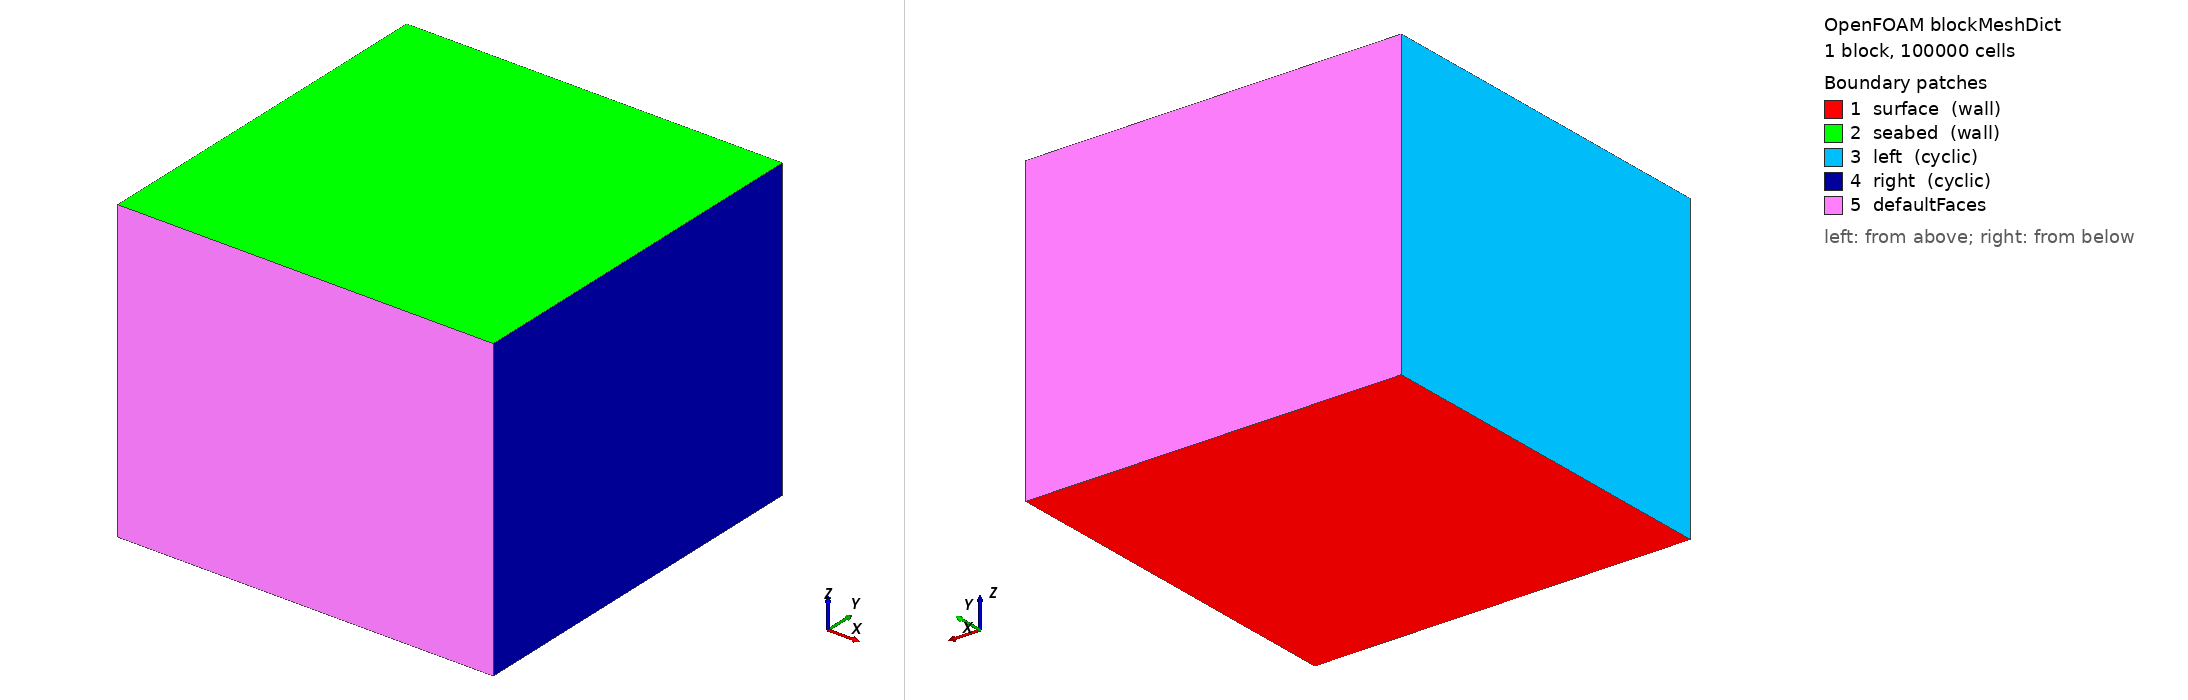

OpenFOAM case: the mesh blockMesh builds from blockMeshDict, 1 block(s), 100000 cells. Boundary patches (legend numbers): 1 surface (wall), 2 seabed (wall), 3 left (cyclic), 4 right (cyclic), 5 defaultFaces. Left view from above one corner, right view from below the opposite corner. Boundary conditions: 2 field file(s) under 0/; 5 of 5 drawn patches have an entry in a shipped field file.

=== system/blockMeshDict ===
/*---------------------------------*- C++ -*----------------------------------*\
  =========                 |
  \\      /  F ield         | OpenFOAM: The Open Source CFD Toolbox
   \\    /   O peration     | Website:  https://openfoam.org
    \\  /    A nd           | Version:  13
     \\/     M anipulation  |
\*---------------------------------------------------------------------------*/
FoamFile
{
    version     2.0;
    format      ascii;
    class       dictionary;
    object      blockMeshDict;
}
// * * * * * * * * * * * * * * * * * * * * * * * * * * * * * * * * * * * * * //

convertToMeters 1;

vertices
(
    (  0   0   0)    // 0
    (250   0   0)    // 1
    (250 250   0)    // 2
    (  0 250   0)    // 3
    (  0   0 200)    // 4
    (250   0 200)    // 5
    (250 250 200)    // 6
    (  0 250 200)    // 7
);

blocks
(
    hex (0 1 2 3 4 5 6 7) (50 50 40) simpleGrading (1 1 1)
);

boundary
(
    surface                    // z = 0
    {
        type wall;             // or symmetryPlane / slip for rigid lid
        faces ((0 1 2 3));
    }

    seabed                     // z = 200
    {
        type wall;
        faces ((4 5 6 7));
    }

    left                       // x = 0
    {
        type cyclic;
        neighbourPatch right;
        faces ((0 4 7 3));
    }

    right                      // x = 250
    {
        type cyclic;
        neighbourPatch left;
        faces ((1 2 6 5));
    }

);

// ************************************************************************* //



=== system/controlDict ===
/*--------------------------------*- C++ -*----------------------------------*\
  =========                 |
  \\      /  F ield         | OpenFOAM: The Open Source CFD Toolbox
   \\    /   O peration     | Website:  https://openfoam.org
    \\  /    A nd           | Version:  13
     \\/     M anipulation  |
\*---------------------------------------------------------------------------*/
FoamFile
{
    format      ascii;
    class       dictionary;
    location    "system";
    object      controlDict;
}
// * * * * * * * * * * * * * * * * * * * * * * * * * * * * * * * * * * * * * //

solver          fluid;

startFrom       startTime;

startTime       0;

stopAt          endTime;

endTime         2000;

deltaT          2;

writeControl    timeStep;

writeInterval   100;

purgeWrite      0;

writeFormat     ascii;

writePrecision  6;

writeCompression off;

timeFormat      general;

timePrecision   6;

runTimeModifiable true;

adjustTimeStep  yes;

maxCo           0.3;

// ************************************************************************* //


=== 0/T ===
/*--------------------------------*- C++ -*----------------------------------*\
  =========                 |
  \\      /  F ield         | OpenFOAM: The Open Source CFD Toolbox
   \\    /   O peration     | Website:  https://openfoam.org
    \\  /    A nd           | Version:  13
     \\/     M anipulation  |
\*---------------------------------------------------------------------------*/
FoamFile
{
    format      ascii;
    class       volScalarField;
    location    "0";
    object      T;
}
// * * * * * * * * * * * * * * * * * * * * * * * * * * * * * * * * * * * * * //

dimensions      [0 0 0 1 0 0 0];

internalField   uniform 300;

boundaryField
{
    surface
    {
        type            fixedGradient;
        gradient        uniform 0;
    }
    seabed
    {
        type            zeroGradient;
    }
    left
    {
        type            cyclic;
    }
    right
    {
        type            cyclic;
    }
    defaultFaces
    {
        type            empty;
    }
}


// ************************************************************************* //


Also in the case, not shown: 0/S (1183619 bytes, source omitted); constant/polyMesh/neighbour (numeric list); constant/polyMesh/owner (numeric list); constant/polyMesh/points (numeric list).
